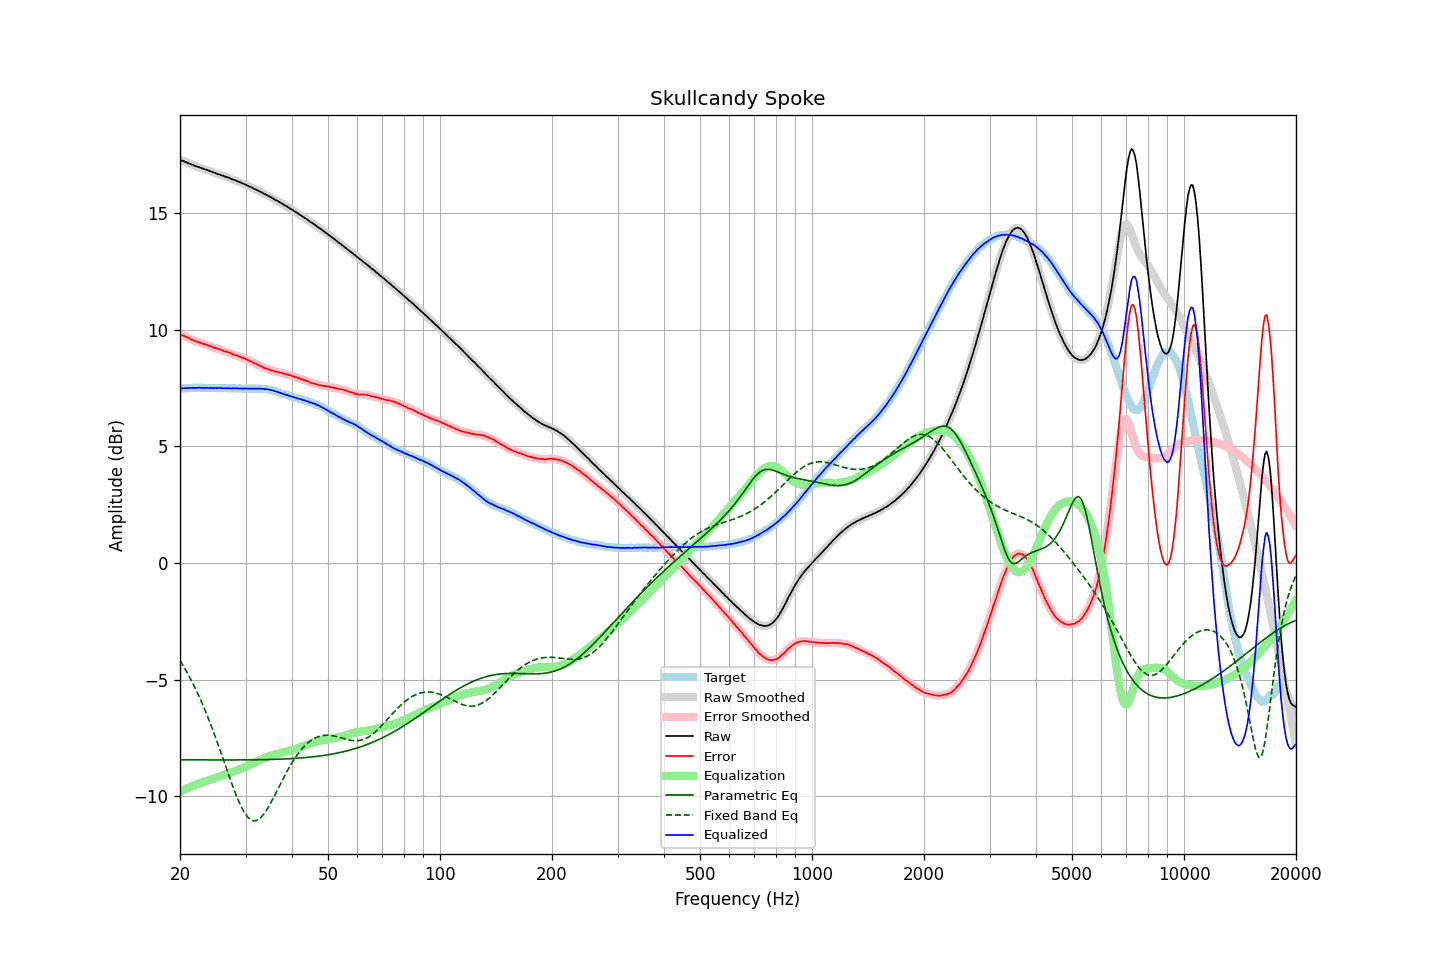

The file beside this chart, header and first rows:
frequency, raw, error, smoothed, error_smoothed, equalization, parametric_eq, fixed_band_eq, equalized_raw, equalized_smoothed, target
20.00, 17.28, 9.80, 17.28, 9.80, -9.81, -8.44, -4.17, 7.47, 7.47, 7.48
20.20, 17.25, 9.77, 17.25, 9.77, -9.77, -8.44, -4.29, 7.47, 7.48, 7.48
20.40, 17.23, 9.74, 17.23, 9.74, -9.74, -8.44, -4.40, 7.49, 7.49, 7.49
20.61, 17.20, 9.71, 17.20, 9.71, -9.71, -8.44, -4.52, 7.49, 7.49, 7.49
20.81, 17.17, 9.68, 17.17, 9.68, -9.68, -8.44, -4.64, 7.49, 7.49, 7.49
21.02, 17.14, 9.65, 17.14, 9.65, -9.64, -8.44, -4.77, 7.49, 7.49, 7.49
21.23, 17.11, 9.61, 17.11, 9.62, -9.61, -8.44, -4.89, 7.50, 7.50, 7.49
21.44, 17.08, 9.57, 17.08, 9.58, -9.58, -8.44, -5.03, 7.50, 7.50, 7.50
21.66, 17.06, 9.56, 17.05, 9.55, -9.55, -8.44, -5.16, 7.51, 7.50, 7.50
21.87, 17.03, 9.52, 17.03, 9.52, -9.52, -8.44, -5.30, 7.50, 7.50, 7.51
22.09, 17.00, 9.50, 17.00, 9.50, -9.50, -8.44, -5.44, 7.50, 7.51, 7.50
22.31, 16.98, 9.47, 16.98, 9.47, -9.47, -8.44, -5.59, 7.51, 7.51, 7.51
22.54, 16.96, 9.46, 16.96, 9.45, -9.45, -8.44, -5.74, 7.51, 7.51, 7.50
22.76, 16.93, 9.42, 16.93, 9.42, -9.43, -8.44, -5.90, 7.50, 7.51, 7.51
22.99, 16.91, 9.40, 16.91, 9.40, -9.40, -8.44, -6.05, 7.51, 7.50, 7.51
23.22, 16.88, 9.38, 16.88, 9.38, -9.38, -8.44, -6.22, 7.50, 7.50, 7.50
23.45, 16.86, 9.36, 16.86, 9.36, -9.36, -8.44, -6.38, 7.50, 7.50, 7.50
23.69, 16.84, 9.34, 16.84, 9.34, -9.33, -8.44, -6.55, 7.51, 7.50, 7.50
23.92, 16.81, 9.31, 16.81, 9.32, -9.31, -8.44, -6.72, 7.50, 7.50, 7.50
24.16, 16.79, 9.29, 16.79, 9.29, -9.28, -8.44, -6.90, 7.50, 7.50, 7.50
24.40, 16.76, 9.25, 16.76, 9.26, -9.26, -8.44, -7.08, 7.50, 7.50, 7.51
24.65, 16.73, 9.23, 16.73, 9.23, -9.24, -8.44, -7.27, 7.49, 7.50, 7.50
24.89, 16.71, 9.21, 16.71, 9.20, -9.21, -8.44, -7.46, 7.50, 7.49, 7.50
25.14, 16.68, 9.19, 16.68, 9.19, -9.19, -8.44, -7.65, 7.49, 7.50, 7.49
25.39, 16.66, 9.17, 16.66, 9.17, -9.16, -8.44, -7.84, 7.50, 7.50, 7.49
25.65, 16.64, 9.15, 16.64, 9.15, -9.14, -8.44, -8.04, 7.50, 7.50, 7.49
25.91, 16.61, 9.12, 16.61, 9.12, -9.12, -8.44, -8.23, 7.49, 7.49, 7.49
26.16, 16.59, 9.09, 16.59, 9.09, -9.10, -8.44, -8.43, 7.49, 7.49, 7.50
26.43, 16.56, 9.06, 16.56, 9.07, -9.07, -8.44, -8.63, 7.49, 7.49, 7.50
26.69, 16.54, 9.05, 16.54, 9.05, -9.05, -8.44, -8.83, 7.49, 7.49, 7.49
26.96, 16.51, 9.02, 16.51, 9.03, -9.02, -8.44, -9.03, 7.49, 7.49, 7.48
27.23, 16.49, 9.01, 16.48, 9.00, -9.00, -8.44, -9.22, 7.49, 7.49, 7.48
27.50, 16.45, 8.97, 16.46, 8.97, -8.97, -8.44, -9.41, 7.48, 7.48, 7.48
27.77, 16.43, 8.94, 16.43, 8.94, -8.95, -8.44, -9.60, 7.48, 7.48, 7.49
28.05, 16.41, 8.92, 16.40, 8.92, -8.92, -8.44, -9.78, 7.49, 7.48, 7.49
28.33, 16.38, 8.90, 16.38, 8.90, -8.90, -8.44, -9.96, 7.48, 7.48, 7.48
28.62, 16.35, 8.87, 16.35, 8.87, -8.87, -8.44, -10.13, 7.48, 7.48, 7.48
28.90, 16.32, 8.83, 16.32, 8.84, -8.84, -8.44, -10.28, 7.48, 7.48, 7.48
29.19, 16.30, 8.82, 16.29, 8.81, -8.82, -8.44, -10.43, 7.48, 7.48, 7.48
29.48, 16.26, 8.79, 16.27, 8.79, -8.79, -8.44, -10.56, 7.47, 7.48, 7.47
29.78, 16.24, 8.77, 16.24, 8.77, -8.76, -8.44, -10.69, 7.48, 7.48, 7.47
30.08, 16.21, 8.73, 16.20, 8.73, -8.73, -8.44, -10.79, 7.48, 7.47, 7.48
30.38, 16.17, 8.70, 16.17, 8.70, -8.70, -8.44, -10.88, 7.47, 7.47, 7.47
30.68, 16.14, 8.67, 16.14, 8.67, -8.67, -8.44, -10.94, 7.47, 7.47, 7.47
30.99, 16.11, 8.64, 16.11, 8.64, -8.64, -8.44, -11.00, 7.47, 7.47, 7.47
31.30, 16.08, 8.61, 16.08, 8.60, -8.61, -8.44, -11.03, 7.47, 7.47, 7.47
31.61, 16.04, 8.56, 16.04, 8.57, -8.57, -8.43, -11.05, 7.47, 7.47, 7.48
31.93, 16.01, 8.54, 16.01, 8.54, -8.54, -8.43, -11.04, 7.47, 7.47, 7.46
32.24, 15.98, 8.51, 15.97, 8.50, -8.50, -8.43, -11.02, 7.47, 7.47, 7.47
32.57, 15.94, 8.47, 15.94, 8.48, -8.47, -8.43, -10.98, 7.47, 7.47, 7.47
32.89, 15.91, 8.44, 15.91, 8.44, -8.44, -8.43, -10.93, 7.47, 7.47, 7.47
33.22, 15.88, 8.41, 15.87, 8.41, -8.41, -8.43, -10.86, 7.47, 7.46, 7.46
33.55, 15.83, 8.37, 15.84, 8.37, -8.38, -8.43, -10.78, 7.45, 7.46, 7.46
33.89, 15.80, 8.34, 15.80, 8.34, -8.35, -8.43, -10.68, 7.45, 7.45, 7.46
34.23, 15.77, 8.32, 15.76, 8.32, -8.32, -8.42, -10.58, 7.45, 7.44, 7.45
34.57, 15.73, 8.30, 15.73, 8.29, -8.29, -8.42, -10.46, 7.44, 7.44, 7.43
34.92, 15.69, 8.27, 15.69, 8.27, -8.27, -8.42, -10.34, 7.42, 7.42, 7.42
35.27, 15.66, 8.24, 15.65, 8.25, -8.25, -8.42, -10.21, 7.41, 7.41, 7.42
35.62, 15.62, 8.24, 15.62, 8.23, -8.23, -8.42, -10.08, 7.39, 7.39, 7.38
35.97, 15.57, 8.20, 15.58, 8.21, -8.21, -8.41, -9.95, 7.36, 7.37, 7.37
... 635 more rows
